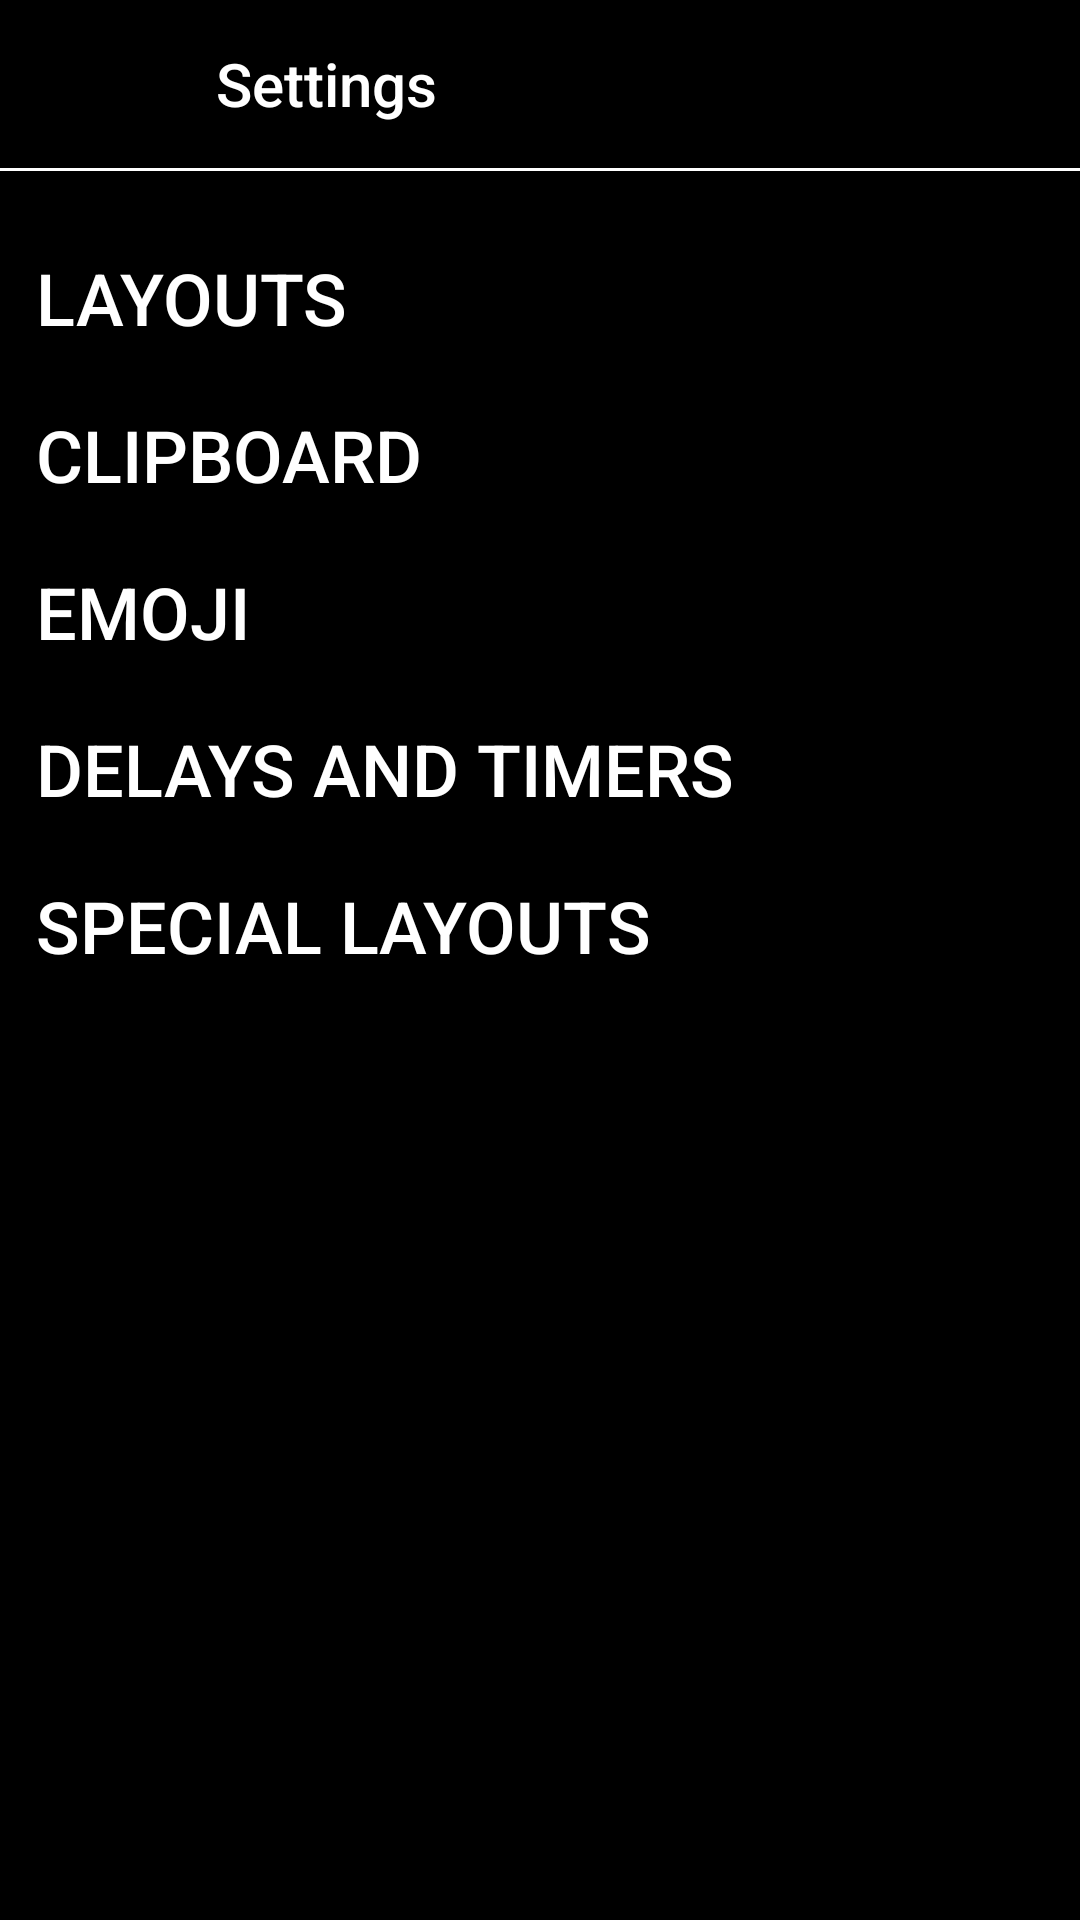

Produce the Android XML layout that renders to this screen, including the resource entries it uses.
<!-- AndroidManifest.xml: activity theme Theme -->
<!-- res/layout/fragment_settings.xml -->
<?xml version="1.0" encoding="utf-8"?>
<androidx.constraintlayout.widget.ConstraintLayout
    xmlns:android="http://schemas.android.com/apk/res/android"
    xmlns:app="http://schemas.android.com/apk/res-auto"
    xmlns:tools="http://schemas.android.com/tools"
    android:layout_width="match_parent"
    android:layout_height="match_parent"
    android:background="#000000"
    android:fitsSystemWindows="true">

    <androidx.appcompat.widget.Toolbar
        android:id="@+id/toolbar"
        android:layout_width="match_parent"
        android:layout_height="?attr/actionBarSize"
        android:background="@color/black"
        app:title="Settings"
        app:navigationIconTint="@android:color/white"
        app:titleTextColor="@android:color/white"
        app:navigationIcon="?attr/homeAsUpIndicator"
        app:layout_constraintTop_toTopOf="parent"
        app:layout_constraintStart_toStartOf="parent"
        app:layout_constraintEnd_toEndOf="parent" />

    <View
        android:id="@+id/toolbar_divider"
        android:layout_width="match_parent"
        android:layout_height="1dp"
        android:background="#ffffff"
        app:layout_constraintTop_toBottomOf="@id/toolbar"
        app:layout_constraintStart_toStartOf="parent"
        app:layout_constraintEnd_toEndOf="parent" />

    <ScrollView
        android:layout_width="match_parent"
        app:item_layout="@layout/item_layout"
        app:layout_constraintEnd_toEndOf="parent"
        app:layout_constraintStart_toStartOf="parent"
        app:layout_constraintTop_toBottomOf="@id/toolbar_divider"
        android:layout_height="wrap_content"
        android:paddingLeft="0dp">

        <LinearLayout
            android:layout_width="match_parent"
            android:layout_height="wrap_content"
            android:orientation="vertical"
            android:padding="16dp"
            android:paddingStart="0dp">

            <Button
                android:id="@+id/btn_layouts"
                android:layout_width="match_parent"
                android:layout_height="wrap_content"
                android:backgroundTint="#000000"
                android:text="Layouts"
                android:textAlignment="viewStart"
                android:textColor="@color/white"
                android:textSize="24sp" />

            <Button
                android:id="@+id/btn_clipboard"
                android:layout_width="match_parent"
                android:layout_height="wrap_content"
                android:backgroundTint="#000000"
                android:text="Clipboard"
                android:textAlignment="viewStart"
                android:textColor="@color/white"
                android:textSize="24sp" />

            <Button
                android:id="@+id/btn_emoji"
                android:layout_width="match_parent"
                android:layout_height="wrap_content"
                android:backgroundTint="#000000"
                android:text="Emoji"
                android:textAlignment="viewStart"
                android:textColor="@color/white"
                android:textSize="24sp" />

            <Button
                android:id="@+id/btn_timers"
                android:layout_width="match_parent"
                android:layout_height="wrap_content"
                android:backgroundTint="#000000"
                android:text="Delays and timers"
                android:textAlignment="viewStart"
                android:textColor="@color/white"
                android:textSize="24sp" />

            <Button
                android:id="@+id/btn_special_layouts"
                android:layout_width="match_parent"
                android:layout_height="wrap_content"
                android:backgroundTint="#000000"
                android:text="Special layouts"
                android:textAlignment="viewStart"
                android:textColor="@color/white"
                android:textSize="24sp" />

        </LinearLayout>
    </ScrollView>

</androidx.constraintlayout.widget.ConstraintLayout>
<!-- res/layout/item_layout.xml (included above) -->
<?xml version="1.0" encoding="utf-8"?>
<androidx.constraintlayout.widget.ConstraintLayout xmlns:android="http://schemas.android.com/apk/res/android"
    xmlns:app="http://schemas.android.com/apk/res-auto"
    xmlns:tools="http://schemas.android.com/tools"
    android:layout_width="match_parent"
    android:layout_height="wrap_content">

    <LinearLayout
        android:layout_width="match_parent"
        android:layout_height="match_parent"
        android:orientation="horizontal">

        <Space
            android:layout_width="10dp"
            android:layout_height="wrap_content"
            android:layout_weight="0"
            />

        <TextView
            android:id="@+id/name"
            android:layout_width="wrap_content"
            android:layout_height="wrap_content"
            android:layout_weight="1"
            android:text="Layout name"
            android:textColor="#FFFFFF" />

        <CheckBox
            android:id="@+id/enabled"
            android:layout_width="wrap_content"
            android:layout_height="wrap_content"
            android:layout_weight="0"
            android:buttonTint="#FFFFFF" />


        <ImageButton
            android:id="@+id/delete"
            android:layout_width="36dp"
            android:layout_height="48dp"
            android:src="@drawable/bin"
            android:scaleType="fitCenter"
            android:backgroundTint="#00000000"
            android:padding="0dp" />

        <ImageView
            android:id="@+id/drag"
            android:layout_width="-100dp"
            android:layout_height="match_parent"
            android:layout_weight="0"
            app:srcCompat="@android:drawable/arrow_down_float" />

    </LinearLayout>
</androidx.constraintlayout.widget.ConstraintLayout>
<!-- resources referenced by this layout -->
<resources>
  <color name="black">#FF000000</color>
  <color name="white">#FFFFFFFF</color>
  <!-- drawable bin (drawable) -->
  <vector xmlns:android="http://schemas.android.com/apk/res/android"
      android:width="16dp"
      android:height="16dp"
      android:viewportWidth="4.2333"
      android:viewportHeight="4.2333">
    <path
        android:pathData="M1.3891,0.9922L2.8443,0.9922A0.2646,0.0661 0,0 1,3.1089 1.0583L3.1089,1.0583A0.2646,0.0661 0,0 1,2.8443 1.1245L1.3891,1.1245A0.2646,0.0661 0,0 1,1.1245 1.0583L1.1245,1.0583A0.2646,0.0661 0,0 1,1.3891 0.9922z"
        android:strokeLineJoin="round"
        android:strokeWidth="0.10257"
        android:fillColor="#ffffff"
        android:strokeLineCap="round"/>
    <path
        android:pathData="M1.1245,1.0583h1.9844v0.0661h-1.9844z"
        android:strokeLineJoin="round"
        android:strokeWidth="0.0725279"
        android:fillColor="#ffffff"
        android:strokeLineCap="round"/>
    <path
        android:pathData="m1.2435,1.1906 l0.0661,2.1167H2.9238L2.9899,1.1906ZM1.3758,1.3229H2.8576L2.8008,3.175h-1.3681z"
        android:strokeLineJoin="round"
        android:strokeWidth="0.30458"
        android:fillColor="#ffffff"
        android:strokeLineCap="round"/>
    <path
        android:pathData="M1.9844,0.926h0.2646v0.1323h-0.2646z"
        android:strokeLineJoin="round"
        android:strokeWidth="0.17805"
        android:fillColor="#ffffff"
        android:strokeLineCap="round"/>
  </vector>
  <style name="Theme" parent="Theme.AppCompat.Light.DarkActionBar">
          <item name="colorPrimary">#000000</item>
          <item name="colorPrimaryDark">#000000</item>
          <item name="colorAccent">#000000</item>
      </style>
</resources>
